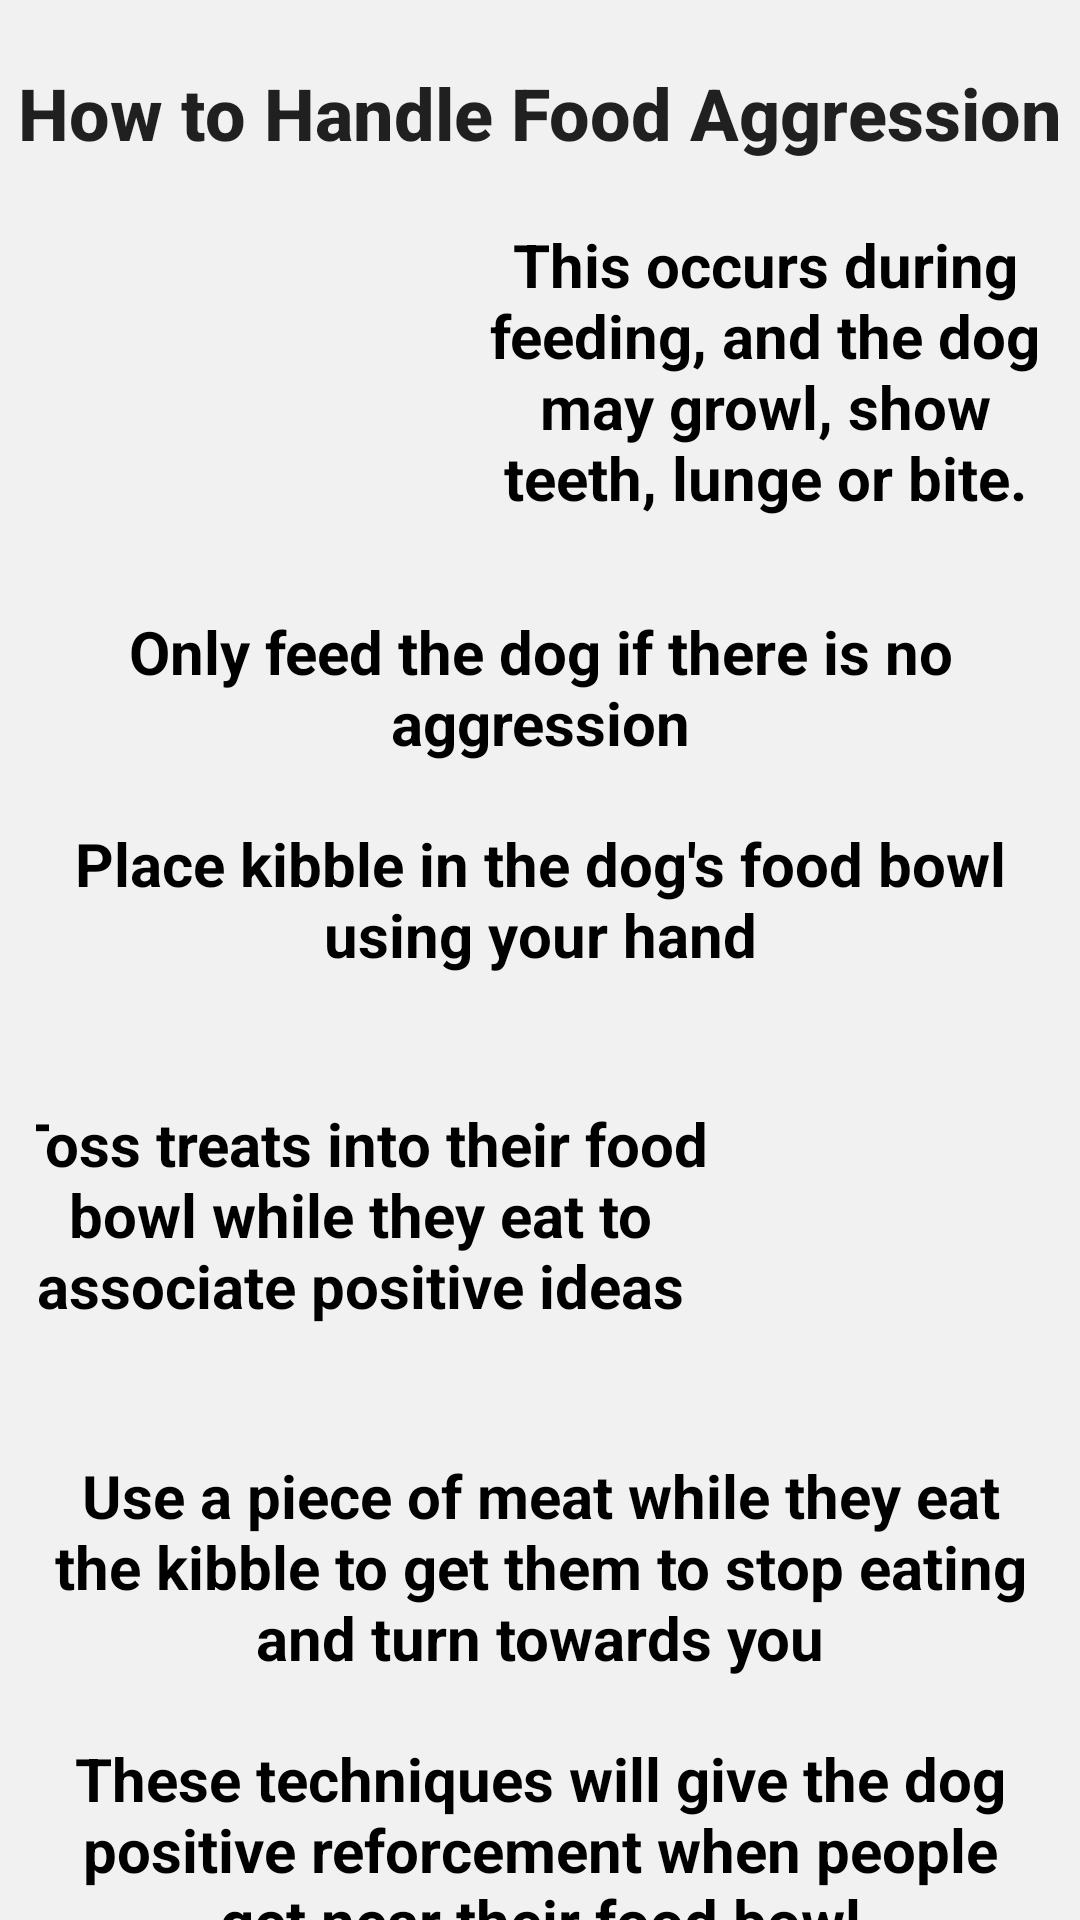

Reconstruct the res/layout file that produces this screen, plus the resources it refers to.
<!-- AndroidManifest.xml: activity theme FullscreenTheme -->
<!-- res/layout/activity_foodaggression.xml -->
<?xml version="1.0" encoding="utf-8"?>
<androidx.constraintlayout.widget.ConstraintLayout xmlns:android="http://schemas.android.com/apk/res/android"
    xmlns:app="http://schemas.android.com/apk/res-auto"
    xmlns:tools="http://schemas.android.com/tools"
    android:layout_width="match_parent"
    android:layout_height="match_parent"
    android:background="#F1F1F1"
    tools:context=".MainActivity">

    <LinearLayout
        android:id="@+id/menuButtonLayout1"
        android:layout_width="match_parent"
        android:layout_height="wrap_content"
        android:gravity="center"
        android:orientation="horizontal"
        app:layout_constraintHorizontal_bias="0.0"
        app:layout_constraintLeft_toLeftOf="parent"
        app:layout_constraintRight_toRightOf="parent"
        app:layout_constraintTop_toBottomOf="@id/activityTitleName"
        >

        <LinearLayout
            style="?android:attr/buttonBarButtonStyle"
            android:layout_width="wrap_content"
            android:layout_height="wrap_content"
            android:layout_weight="1"
            android:orientation="horizontal" >
            <ImageButton
                android:id="@+id/snackButton"
                android:layout_width="120sp"
                android:layout_height="120sp"
                android:layout_gravity="center"
                android:layout_marginHorizontal="15dp"
                android:layout_weight="0"
                android:background="#00FFFFFF"
                android:scaleType="fitStart"
                app:srcCompat="@mipmap/food"
                />
            <TextView
                android:layout_width="wrap_content"
                android:layout_height="wrap_content"
                android:clickable="true"
                android:background="#0000"
                android:textSize="20sp"
                android:textStyle="bold"
                android:gravity="center"
                android:textColor="#000000"
                android:text="This occurs during feeding, and the dog may growl, show teeth, lunge or bite." />
        </LinearLayout>
    </LinearLayout>

    <LinearLayout
        android:id="@+id/menuButtonLayout2"
        android:layout_width="match_parent"
        android:layout_height="wrap_content"
        android:gravity="center"
        android:orientation="horizontal"
        app:layout_constraintHorizontal_bias="0.0"
        app:layout_constraintLeft_toLeftOf="parent"
        app:layout_constraintRight_toRightOf="parent"
        app:layout_constraintTop_toBottomOf="@id/menuButtonLayout1"
        >

        <LinearLayout
            style="?android:attr/buttonBarButtonStyle"
            android:layout_width="wrap_content"
            android:layout_height="wrap_content"
            android:layout_weight="1"
            android:orientation="horizontal" >
            <TextView
                android:layout_width="wrap_content"
                android:layout_height="wrap_content"
                android:clickable="true"
                android:background="#0000"
                android:textSize="20sp"
                android:textStyle="bold"
                android:gravity="center"
                android:textColor="#000000"
                android:text="Only feed the dog if there is no aggression" />
        </LinearLayout>
    </LinearLayout>

    <LinearLayout
        android:id="@+id/menuButtonLayout3"
        android:layout_width="match_parent"
        android:layout_height="wrap_content"
        android:gravity="center"
        android:orientation="horizontal"
        app:layout_constraintHorizontal_bias="0.0"
        app:layout_constraintLeft_toLeftOf="parent"
        app:layout_constraintRight_toRightOf="parent"
        app:layout_constraintTop_toBottomOf="@id/menuButtonLayout2"
        >

        <LinearLayout
            style="?android:attr/buttonBarButtonStyle"
            android:layout_width="wrap_content"
            android:layout_height="wrap_content"
            android:layout_weight="1"
            android:orientation="horizontal" >
            <TextView
                android:layout_width="wrap_content"
                android:layout_height="wrap_content"
                android:clickable="true"
                android:background="#0000"
                android:textSize="20sp"
                android:textStyle="bold"
                android:gravity="center"
                android:textColor="#000000"
                android:text="Place kibble in the dog's food bowl using your hand" />
        </LinearLayout>
    </LinearLayout>

    <LinearLayout
        android:id="@+id/menuButtonLayout4"
        android:layout_width="match_parent"
        android:layout_height="wrap_content"
        android:gravity="center"
        android:orientation="horizontal"
        app:layout_constraintHorizontal_bias="0.0"
        app:layout_constraintLeft_toLeftOf="parent"
        app:layout_constraintRight_toRightOf="parent"
        app:layout_constraintTop_toBottomOf="@id/menuButtonLayout3"
        >

        <LinearLayout
            style="?android:attr/buttonBarButtonStyle"
            android:layout_width="match_parent"
            android:layout_height="wrap_content"
            android:layout_weight="1"
            android:orientation="horizontal" >
            <TextView
                android:layout_width="240dp"
                android:layout_height="120sp"
                android:clickable="true"
                android:background="#0000"
                android:textSize="20sp"
                android:textStyle="bold"
                android:gravity="center"
                android:textColor="#000000"
                android:text="Toss treats into their food bowl while they eat to associate positive ideas" />
            <ImageButton
                android:id="@+id/treat"
                android:layout_width="120sp"
                android:layout_height="120sp"
                android:layout_gravity="center"
                android:layout_weight="0"
                android:background="#00FFFFFF"
                android:scaleType="fitStart"
                app:srcCompat="@mipmap/snack"
                />

        </LinearLayout>
    </LinearLayout>

    <LinearLayout
        android:id="@+id/menuButtonLayout5"
        android:layout_width="match_parent"
        android:layout_height="wrap_content"
        android:gravity="center"
        android:orientation="horizontal"
        app:layout_constraintHorizontal_bias="0.0"
        app:layout_constraintLeft_toLeftOf="parent"
        app:layout_constraintRight_toRightOf="parent"
        app:layout_constraintTop_toBottomOf="@id/menuButtonLayout4"
        >

        <LinearLayout
            style="?android:attr/buttonBarButtonStyle"
            android:layout_width="wrap_content"
            android:layout_height="wrap_content"
            android:layout_weight="1"
            android:orientation="horizontal" >
            <TextView
                android:layout_width="wrap_content"
                android:layout_height="wrap_content"
                android:clickable="true"
                android:background="#0000"
                android:textSize="20sp"
                android:textStyle="bold"
                android:gravity="center"
                android:textColor="#000000"
                android:text="Use a piece of meat while they eat the kibble to get them to stop eating and turn towards you" />
        </LinearLayout>
    </LinearLayout>

    <LinearLayout
        android:id="@+id/menuButtonLayout6"
        android:layout_width="match_parent"
        android:layout_height="wrap_content"
        android:gravity="center"
        android:orientation="horizontal"
        app:layout_constraintHorizontal_bias="0.0"
        app:layout_constraintLeft_toLeftOf="parent"
        app:layout_constraintRight_toRightOf="parent"
        app:layout_constraintTop_toBottomOf="@id/menuButtonLayout5"
        >

        <LinearLayout
            style="?android:attr/buttonBarButtonStyle"
            android:layout_width="wrap_content"
            android:layout_height="wrap_content"
            android:layout_weight="1"
            android:orientation="horizontal" >
            <TextView
                android:layout_width="wrap_content"
                android:layout_height="wrap_content"
                android:clickable="true"
                android:background="#0000"
                android:textSize="20sp"
                android:textStyle="bold"
                android:gravity="center"
                android:textColor="#000000"
                android:text="These techniques will give the dog positive reforcement when people get near their food bowl" />
        </LinearLayout>
    </LinearLayout>

    <TextView
        android:id="@+id/activityTitleName"
        android:layout_width="wrap_content"
        android:layout_height="wrap_content"
        android:text="How to Handle Food Aggression"
        android:textAppearance="@style/TextAppearance.AppCompat.Body2"
        android:textSize="24sp"
        android:textStyle="bold"
        app:layout_constraintBottom_toBottomOf="parent"
        app:layout_constraintHorizontal_bias="0.497"
        app:layout_constraintLeft_toLeftOf="parent"
        app:layout_constraintRight_toRightOf="parent"
        app:layout_constraintTop_toTopOf="parent"
        app:layout_constraintVertical_bias="0.035" />

</androidx.constraintlayout.widget.ConstraintLayout>
<!-- resources referenced by this layout -->
<resources>
  <!-- mipmap food: png bitmap (mipmap-hdpi, 3679 bytes) -->
  <!-- mipmap snack: png bitmap (mipmap-hdpi, 4594 bytes) -->
  <style name="FullscreenTheme" parent="AppTheme">
          <item name="android:windowNoTitle">true</item>
          <item name="android:windowActionBar">false</item>
          <item name="android:windowFullscreen">true</item>
          <item name="android:windowContentOverlay">@null</item>
      </style>
  <style name="AppTheme" parent="Theme.AppCompat.Light.NoActionBar">
          
          <item name="colorPrimary">@color/colorPrimary</item>
          <item name="colorPrimaryDark">@color/colorPrimaryDark</item>
          <item name="colorAccent">@color/colorAccent</item>
      </style>
  <!-- not gathered from this repository: default colours our renderer supplied (Android Studio template values) -->
  <color name="colorPrimary">#FF6200EE</color>
  <color name="colorPrimaryDark">#FF3700B3</color>
  <color name="colorAccent">#FF03DAC5</color>
</resources>
